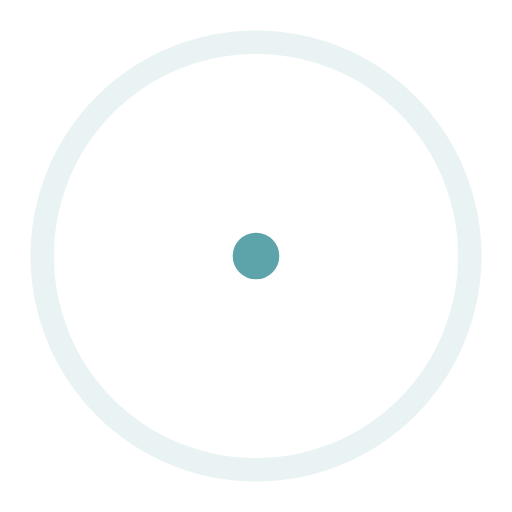
t = 0.00 s
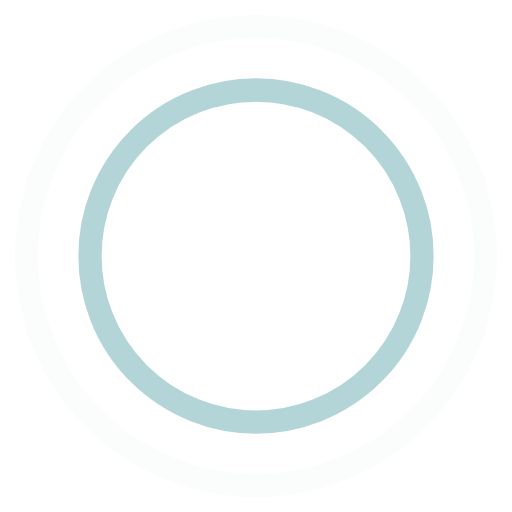
t = 0.45 s
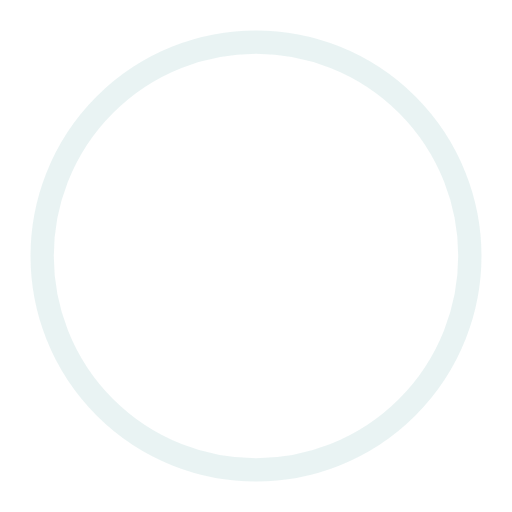
t = 0.90 s
t = 1.35 s: frame unchanged from t = 0.45 s, image omitted

The animated SVG that drew these frames (rendered in a browser with its animation timeline set to each time). Animation: 4 SMIL elements (animate=4); one cycle of 1.80 s, repeats indefinitely.

<!-- By Sam Herbert (@sherb), for everyone. More @ http://goo.gl/7AJzbL -->
<svg width="44" height="44" viewBox="0 0 44 44" xmlns="http://www.w3.org/2000/svg" stroke="#5ca4a9">
    <g fill="none" fill-rule="evenodd" stroke-width="2">
        <circle cx="22" cy="22" r="1">
            <animate attributeName="r"
                begin="0s" dur="1.8s"
                values="1; 20"
                calcMode="spline"
                keyTimes="0; 1"
                keySplines="0.165, 0.84, 0.44, 1"
                repeatCount="indefinite" />
            <animate attributeName="stroke-opacity"
                begin="0s" dur="1.8s"
                values="1; 0"
                calcMode="spline"
                keyTimes="0; 1"
                keySplines="0.3, 0.61, 0.355, 1"
                repeatCount="indefinite" />
        </circle>
        <circle cx="22" cy="22" r="1">
            <animate attributeName="r"
                begin="-0.9s" dur="1.8s"
                values="1; 20"
                calcMode="spline"
                keyTimes="0; 1"
                keySplines="0.165, 0.84, 0.44, 1"
                repeatCount="indefinite" />
            <animate attributeName="stroke-opacity"
                begin="-0.9s" dur="1.8s"
                values="1; 0"
                calcMode="spline"
                keyTimes="0; 1"
                keySplines="0.3, 0.61, 0.355, 1"
                repeatCount="indefinite" />
        </circle>
    </g>
</svg>